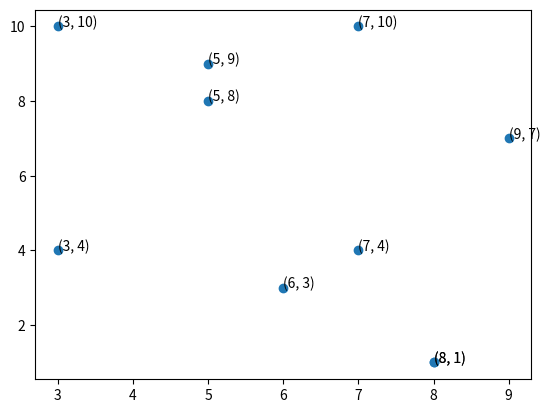

Recreate this plot in Python.

# Author: Shaik Faizan Roshan Ali
# Date: 18th August 2021
# About : Finding the convex hull of points in a cartesian 2-Dimensional Plane

import random 
import sys
from math import atan
import matplotlib.pyplot as plt

def crossProduct(point1, point2, point3):

    vector1 = ((point2[0] - point1[0]), (point2[1] - point1[1])) 
    vector2 = ((point3[0] - point1[0]), (point3[1] - point1[1]))

    # (x1 * y2) - (x2 * y1) cross product formula
    value = (vector1[0] * vector2[1]) - ( vector2[0] * vector1[1]) 

    return value

def getSlope(point1, point2):

    # (y2 - y1) / (x2 - x1)
    if(point1[0] == point2[0]): # when both x coordinates have same tangent value is infinity

        return sys.maxsize
    else:
        
        slope = (point2[1] - point1[1]) / (point2[0] - point1[0])
        # print(atan(slope)) # for printing slope for analysis
        return atan(slope)

def findConvexHull(points):

    stack = [] # To store the hull
    points.sort() # find the point with least (x, y) coordinates
    print(points)
    stack.append(points.pop(0)) # pop and push the least element into the stack

    # Now, For traversing counter-clock wise
    # We need to sort points by the following priority order
    # slope, least y value, x values
    points.sort(key=lambda point: (getSlope(stack[0], point), -point[1], point[0]))
    # print(stack[0], points) # test analysis only

    # append the least slope point into the stack connecting the first 2 points.
    stack.append(points.pop(0))
   
    for index in range(0, len(points)):

        crossProd = crossProduct(stack[-2], stack[-1], points[index])
        if(crossProd < 0):

            stack.pop()
            stack.append(points[index])
        else:

            stack.append(points[index])

        # print("Stack at interation ", index, ": ", stack) # test analysis only
    
    return stack

# the plotGraph function is used for visualisation of the given coordinates.
def plotGraph(points):

    x = [point[0] for point in points]
    y = [point[1] for point in points]
    plt.scatter(x, y)

    # labeling coordinate values using plt.text method.
    for index in range(0, len(x)):

        plt.text(x[index], y[index], str((x[index], y[index])))
    plt.show()

if __name__ == '__main__':

    points = [(3, 4), (3, 10), (5, 8), (5, 9), (6, 3), (7, 4), (7, 10), (8, 1), (8, 1), (9, 7)]
    coordinates = points.copy() # for plotting
    hull = findConvexHull(points)
    print("hull coordinates: ", hull)
    plotGraph(coordinates)
